The GitHub repository AdKamat2411/Manufacturing-Detection contains a labelled image folder "casting_data_augm" with 2 categories: defective front, ok front. Examples follow, each with its label.

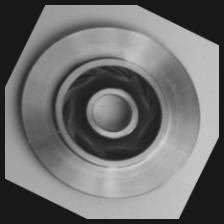
Label: ok front

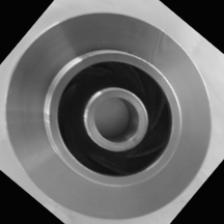
Label: ok front

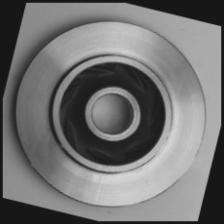
Label: ok front

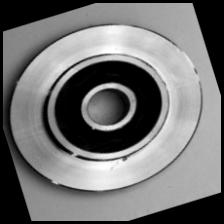
Label: defective front

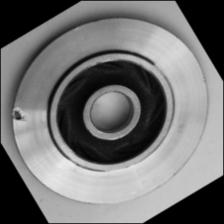
Label: defective front

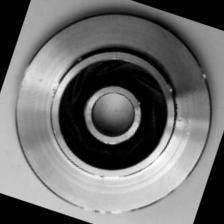
Label: defective front
